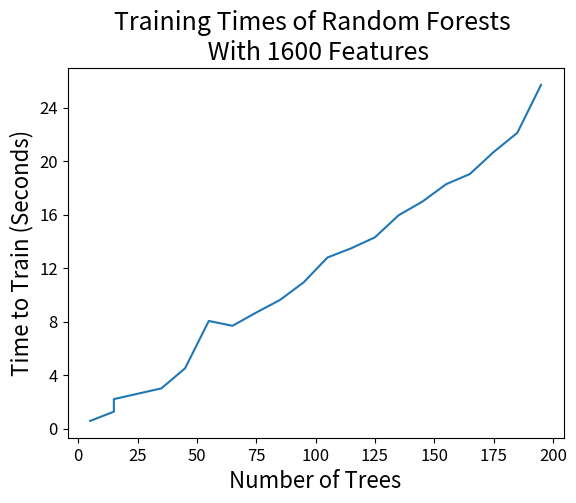

Write the Python code that produced this figure.
import matplotlib
import matplotlib.pyplot as plt
import numpy as np


plt.rcParams.update({'font.size': 12})

def validationVsTesting_tree():
    # Grouped bar for validation vs testing:
    labels       = ["tree1", "tree2", "tree3", "tree4"]
    validationF1 = [0.61, 0.64, 0.67, 0.67]
    testingF1    = [0.63, 0.66, 0.70, 0.69]
    x            = np.arange(len(labels))
    width        = 0.25

    fig, ax = plt.subplots()
    rects1  = ax.bar(x - width/2, validationF1, width, label="Validation")
    rects2  = ax.bar(x + width/2, testingF1, width, label="Testing")

    ax.set_ylabel("Macro Average F1 Score", fontsize=16)
    ax.set_xlabel("Model", fontsize=16)
    ax.set_title("Comparison of Validation and Testing Scores", fontsize=18)
    ax.set_xticks(x)
    ax.set_xticklabels(labels) # fontsize=default
    ax.legend()

    ax.bar_label(rects1, padding=3)
    ax.bar_label(rects2, padding=3)

    fig.tight_layout()

    plt.show()


def executionTimes(): # 14100 training tweets, 11280 for training, 2820 validation
    featureNumbers = [5, 15, 15, 35, 45, 55, 65, 75, 85, 95, 105, 115, 125, 135, 145, 155, 165, 175, 185, 195]
    #times          = [1.09,2.83,5.12,5.27,5.51,8.26,6.43,7.21,8.12,8.87,9.92,10.93,11.67,12.76,13.66,14.76,15.84,23.17,27.93,26.04] # 3200 features
    times           = [0.58,1.27,2.21,3.01,4.51,8.05,7.69,8.68,9.62,10.94,12.79,13.48,14.3,15.95,16.97,18.27,19.03,20.67,22.11,25.69] # 1600 features

    plt.plot(featureNumbers, times)
    plt.title("Training Times of Random Forests \n With 1600 Features", fontsize=18)
    plt.xlabel("Number of Trees", fontsize=16)
    plt.ylabel("Time to Train (Seconds)", fontsize=16)
    plt.yticks(np.arange(0, 28, step=4))
    #plt.xticks(np.arange(50, 2000, step=50))
    plt.show()



#validationVsTesting_tree()

executionTimes()